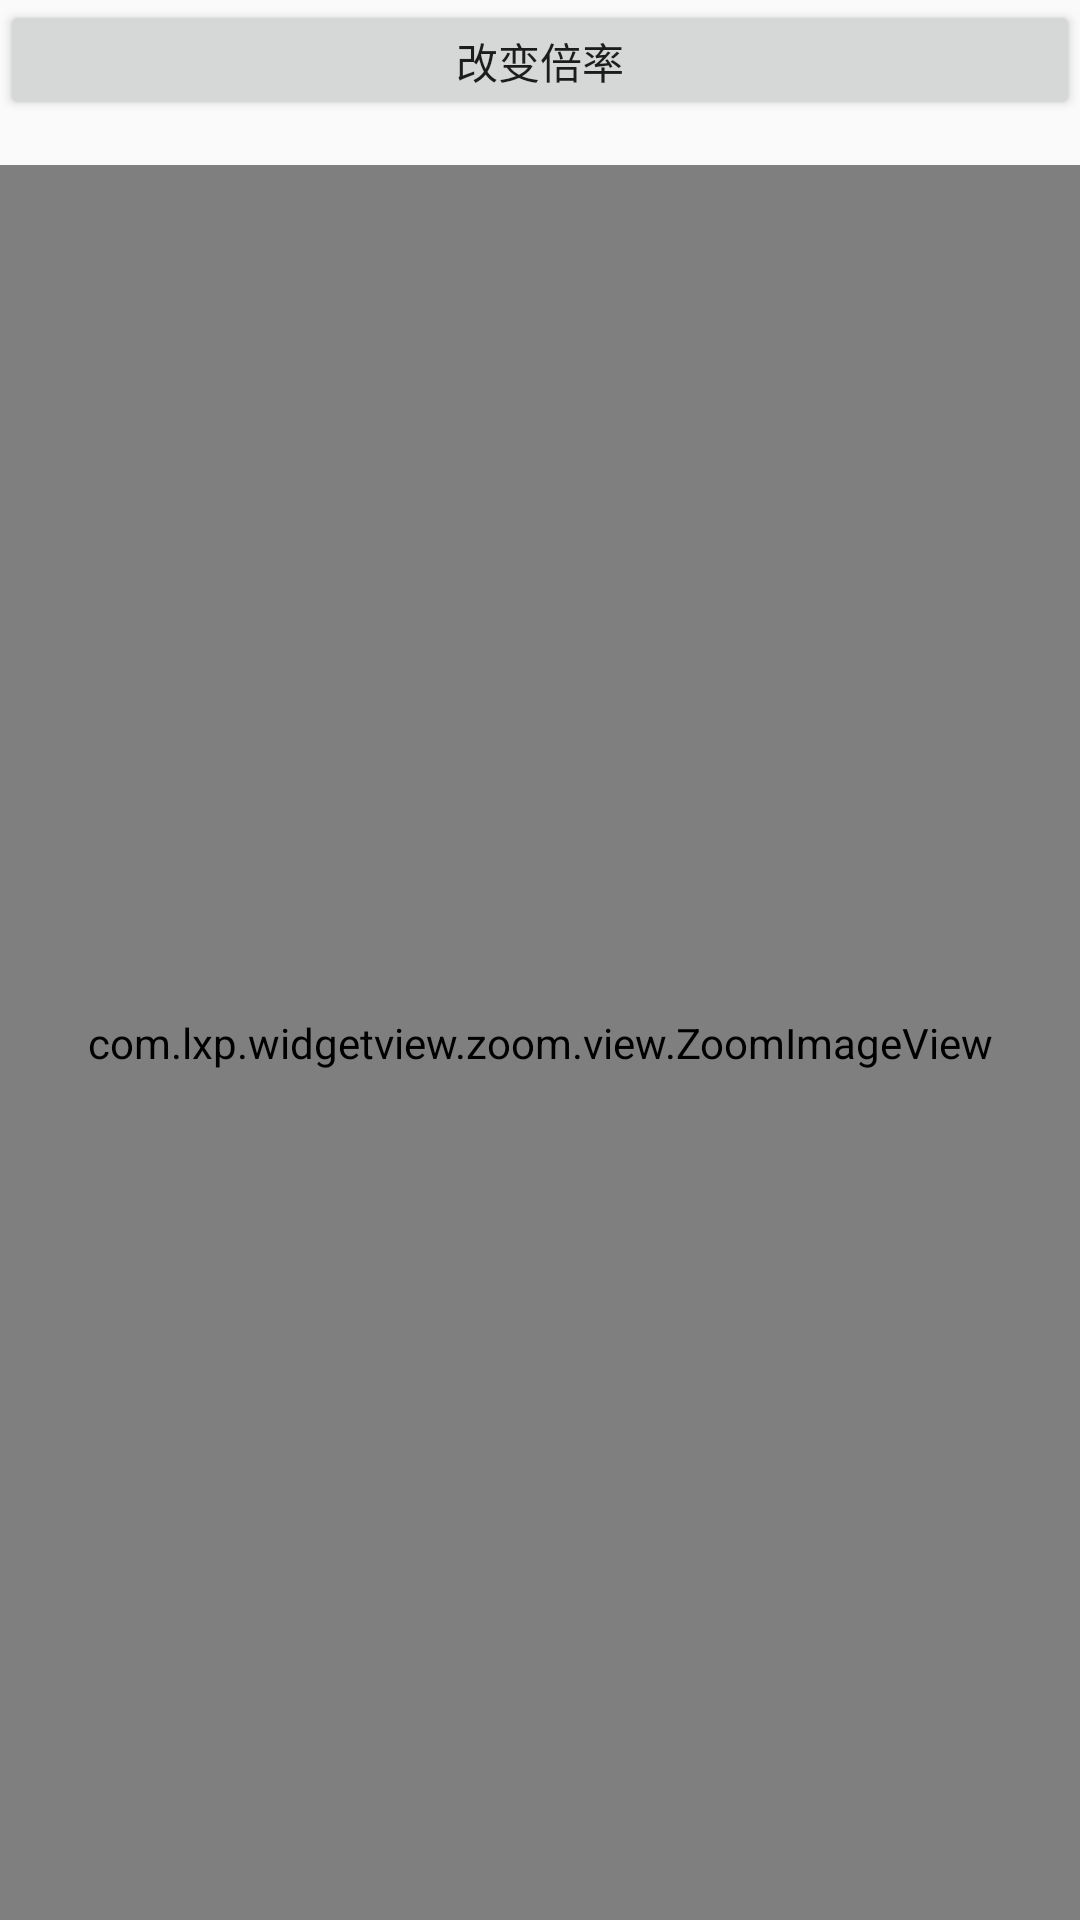

Android layout source for this screen:
<!-- AndroidManifest.xml: application theme AppTheme -->
<!-- res/layout/activity_wide_image.xml -->
<?xml version="1.0" encoding="utf-8"?>
<LinearLayout xmlns:android="http://schemas.android.com/apk/res/android"
    android:layout_width="match_parent"
    android:layout_height="match_parent">

    <LinearLayout
        android:layout_width="match_parent"
        android:layout_height="match_parent"
        android:orientation="vertical">

        <Button
            android:text="改变倍率"
            android:layout_width="match_parent"
            android:id="@+id/btn_test"
            android:layout_height="40dp" />

        <com.lxp.widgetview.zoom.view.ZoomImageView
            android:id="@+id/iv_test"
            android:layout_width="match_parent"
            android:layout_marginTop="15dp"
            android:layout_height="match_parent"
            android:src="@mipmap/timg" />
    </LinearLayout>


</LinearLayout>
<!-- resources referenced by this layout -->
<resources>
  <!-- mipmap timg: jpeg bitmap (mipmap-xxhdpi, 21814 bytes) -->
  <style name="AppTheme" parent="Theme.AppCompat.Light.DarkActionBar">
          
          <item name="colorPrimary">@color/colorPrimary</item>
          <item name="colorPrimaryDark">@color/colorPrimaryDark</item>
          <item name="colorAccent">@color/colorAccent</item>
      </style>
  <color name="colorPrimary">#3F51B5</color>
  <color name="colorPrimaryDark">#303F9F</color>
  <color name="colorAccent">#FF4081</color>
</resources>
